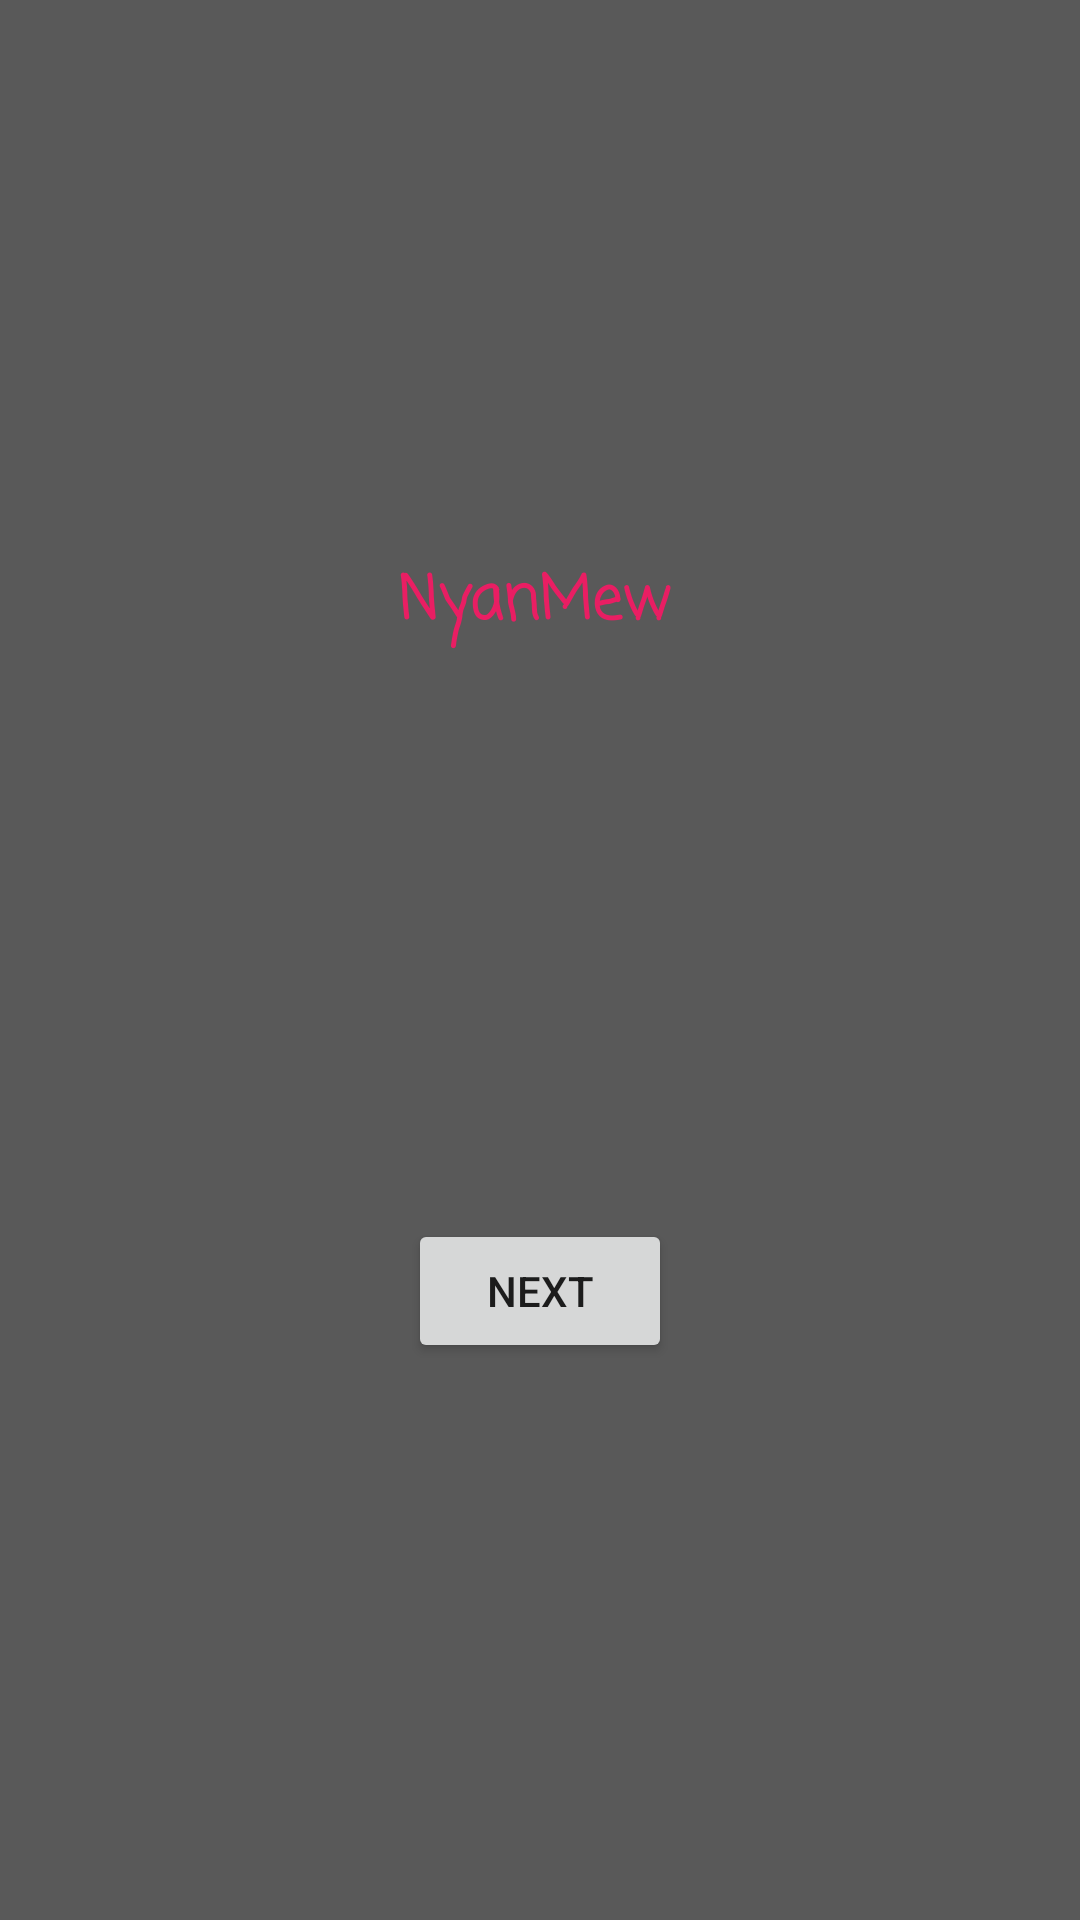

Write the Android layout XML for this screen, with the resource values it uses.
<!-- AndroidManifest.xml: application theme Theme.NyanMew -->
<!-- res/layout/fragment_first.xml -->
<?xml version="1.0" encoding="utf-8"?>
<androidx.constraintlayout.widget.ConstraintLayout xmlns:android="http://schemas.android.com/apk/res/android"
    xmlns:app="http://schemas.android.com/apk/res-auto"
    xmlns:tools="http://schemas.android.com/tools"
    android:layout_width="match_parent"
    android:layout_height="match_parent"
    tools:context=".FirstFragment">

    <TextView
        android:id="@+id/textview_first"
        android:layout_width="129dp"
        android:layout_height="35dp"
        android:fontFamily="casual"
        android:text="NyanMew"
        android:textAppearance="@style/TextAppearance.AppCompat.Large"
        android:textColor="#E91E63"
        android:textSize="20sp"
        android:textStyle="bold"
        app:layout_constraintBottom_toTopOf="@id/button_first"
        app:layout_constraintEnd_toEndOf="parent"
        app:layout_constraintHorizontal_bias="0.574"
        app:layout_constraintStart_toStartOf="parent"
        app:layout_constraintTop_toTopOf="parent" />

    <Button
        android:id="@+id/button_first"
        android:layout_width="wrap_content"
        android:layout_height="wrap_content"
        android:text="@string/next"
        app:layout_constraintBottom_toBottomOf="parent"
        app:layout_constraintEnd_toEndOf="parent"
        app:layout_constraintStart_toStartOf="parent"
        app:layout_constraintTop_toBottomOf="@id/textview_first" />
</androidx.constraintlayout.widget.ConstraintLayout>
<!-- resources referenced by this layout -->
<resources>
  <string name="next">Next</string>
  <style name="Theme.NyanMew" parent="Theme.MaterialComponents.DayNight.DarkActionBar">
          
          <item name="colorPrimary">@color/purple_500</item>
          <item name="colorPrimaryVariant">@color/purple_700</item>
          <item name="colorOnPrimary">@color/white</item>
          
          <item name="colorSecondary">@color/teal_200</item>
          <item name="colorSecondaryVariant">@color/teal_700</item>
          <item name="colorOnSecondary">@color/black</item>
          
          <item name="android:statusBarColor">?attr/colorPrimaryVariant</item>
          
      </style>
  <color name="purple_500">#FF6200EE</color>
  <color name="purple_700">#FF3700B3</color>
  <color name="white">#FFFFFFFF</color>
  <color name="teal_200">#FF03DAC5</color>
  <color name="teal_700">#FF018786</color>
  <color name="black">#FF000000</color>
</resources>
